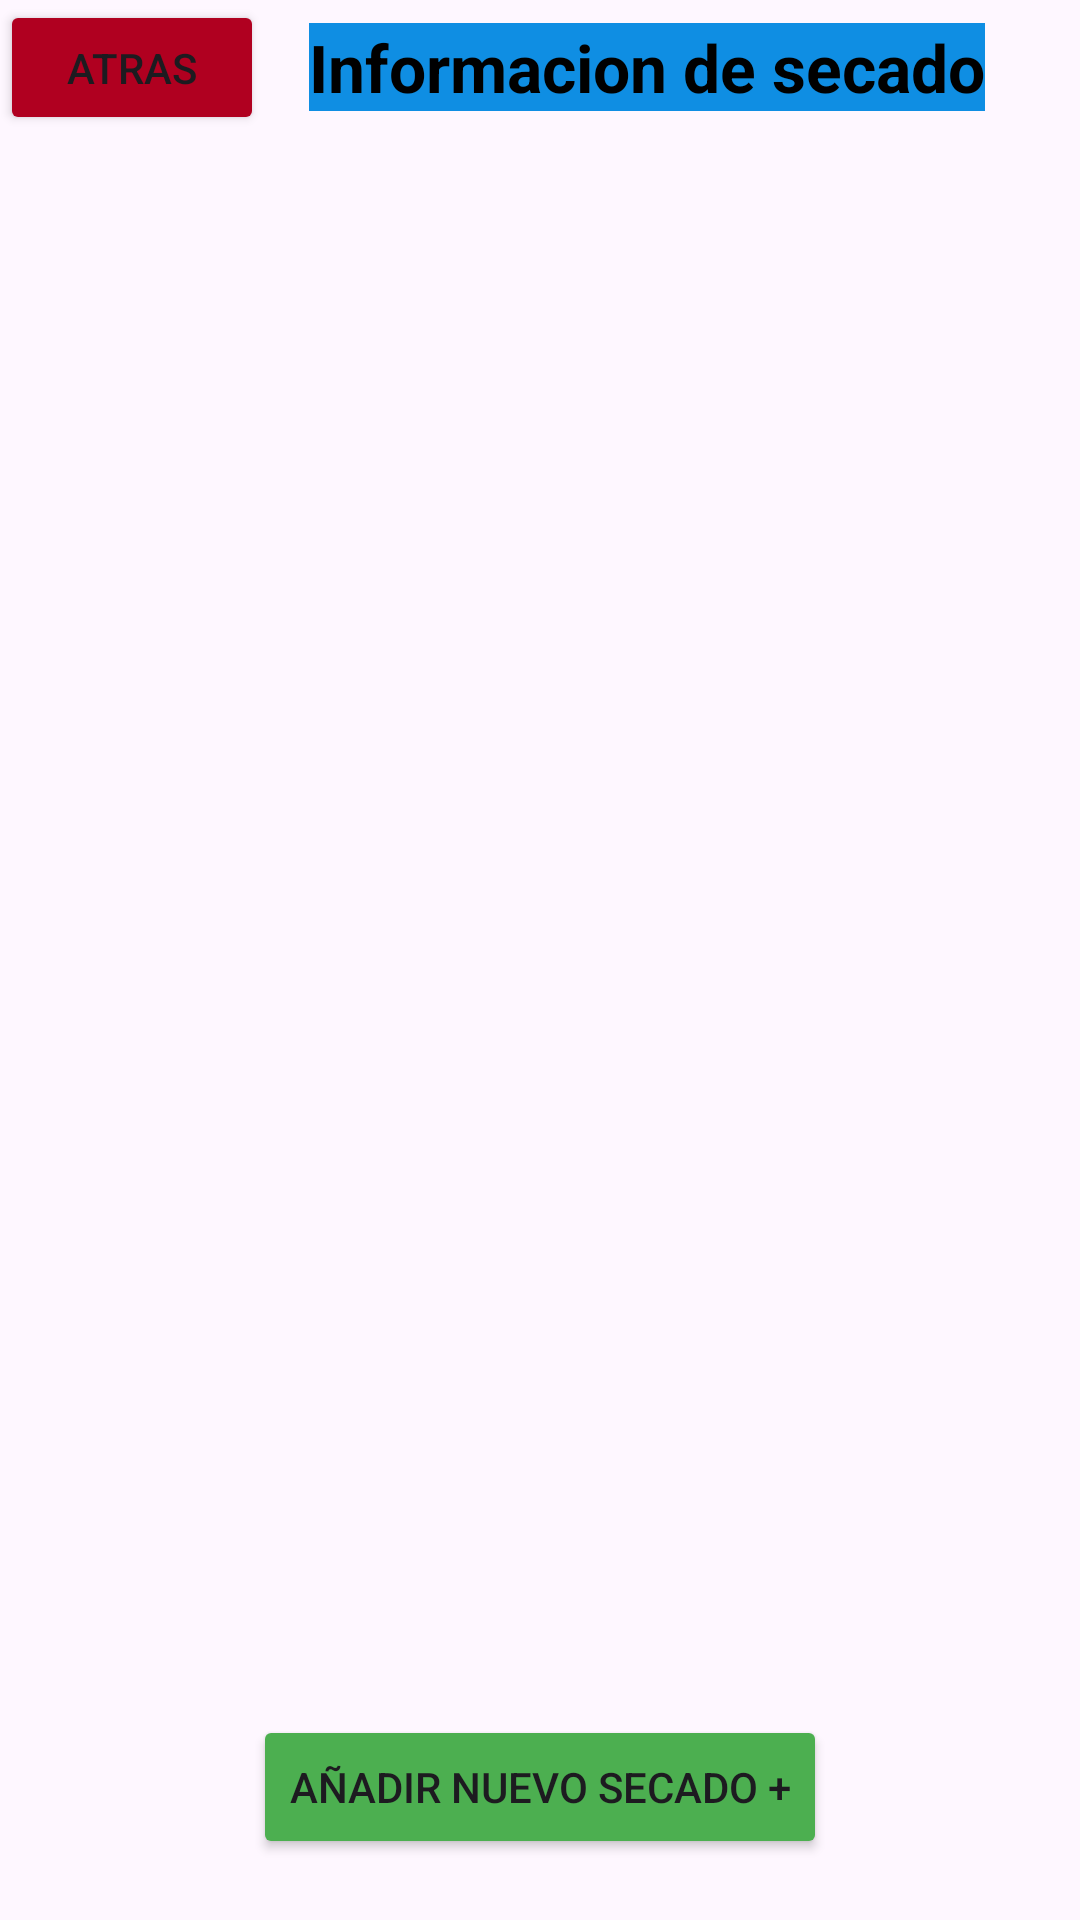

Layout XML and referenced resources for this Android screen:
<!-- AndroidManifest.xml: application theme Theme.Accoffe -->
<!-- res/layout/fragment_drying_list.xml -->
<?xml version="1.0" encoding="utf-8"?>
<androidx.constraintlayout.widget.ConstraintLayout xmlns:android="http://schemas.android.com/apk/res/android"
    xmlns:tools="http://schemas.android.com/tools"
    android:layout_width="match_parent"
    android:layout_height="match_parent"
    xmlns:app="http://schemas.android.com/apk/res-auto"
    tools:context=".ui.drying.DryingListFragment">

    <LinearLayout
        android:id="@+id/linearLayout3"
        android:layout_width="match_parent"
        android:layout_height="wrap_content"
        app:layout_constraintEnd_toEndOf="parent"
        app:layout_constraintStart_toStartOf="parent"
        app:layout_constraintTop_toTopOf="parent">

        <Button
            android:id="@+id/btnback1"
            android:layout_width="wrap_content"
            android:layout_height="45dp"
            android:text="Atras"
            android:backgroundTint="@color/design_default_color_error"
            />

        <TextView
            android:layout_width="wrap_content"
            android:layout_height="wrap_content"
            android:layout_gravity="center"
            android:layout_marginStart="15dp"
            android:text="Informacion de secado"
            android:textColor="@color/black"
            android:textSize="22sp"
            android:textStyle="bold"
            android:background="#0F8EE3"/>

    </LinearLayout>


    <LinearLayout
        android:id="@+id/linearLayout"
        android:layout_width="match_parent"
        android:layout_height="wrap_content"
        app:layout_constraintTop_toBottomOf="@+id/linearLayout3">

        <androidx.recyclerview.widget.RecyclerView
            android:id="@+id/rvDrying"
            android:layout_width="match_parent"
            android:layout_height="wrap_content" />
    </LinearLayout>


    <Button
        android:id="@+id/btnAddDrying"
        android:layout_width="wrap_content"
        android:layout_height="wrap_content"
        android:layout_marginHorizontal="4dp"
        android:text="AÑADIR NUEVO SECADO +"
        android:backgroundTint="#4CAF50"
        app:layout_constraintBottom_toBottomOf="parent"
        app:layout_constraintEnd_toEndOf="parent"
        app:layout_constraintStart_toStartOf="parent"
        app:layout_constraintTop_toBottomOf="@+id/linearLayout3"
        app:layout_constraintVertical_bias="0.963" />



</androidx.constraintlayout.widget.ConstraintLayout>
<!-- resources referenced by this layout -->
<resources>
  <style name="Theme.Accoffe" parent="Theme.MaterialComponents.Light.DarkActionBar">
          
          <item name="colorPrimary">@color/purple_500</item>
          <item name="colorPrimaryVariant">@color/purple_700</item>
          <item name="colorOnPrimary">@color/white</item>
          
          <item name="colorSecondary">@color/teal_200</item>
          <item name="colorSecondaryVariant">@color/teal_700</item>
          <item name="colorOnSecondary">@color/black</item>
          
          <item name="android:statusBarColor">?attr/colorPrimaryVariant</item>
          
      </style>
  <!-- not gathered from this repository: default colours our renderer supplied (Android Studio template values) -->
  <color name="purple_500">#FF6200EE</color>
  <color name="purple_700">#FF3700B3</color>
  <color name="teal_200">#FF03DAC5</color>
  <color name="teal_700">#FF018786</color>
  <color name="black">#FF000000</color>
  <color name="white">#FFFFFFFF</color>
</resources>
